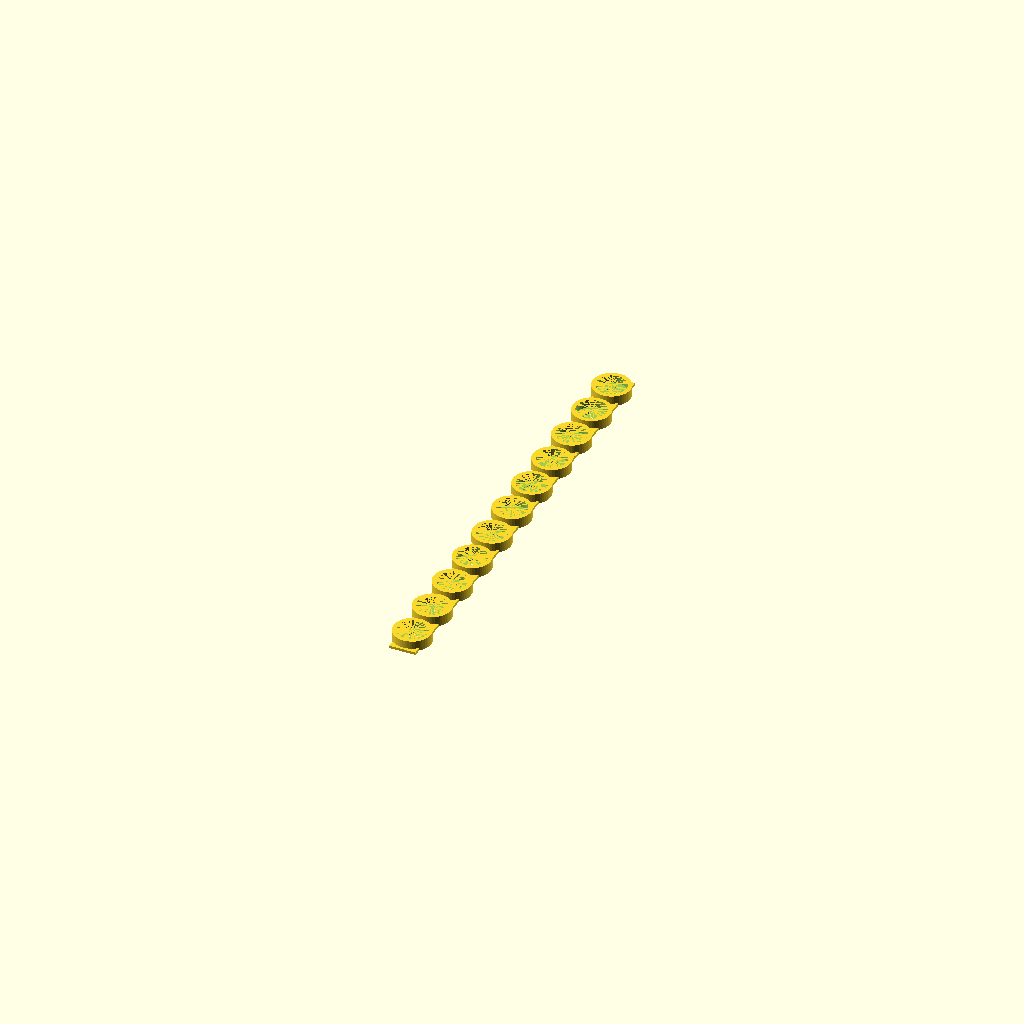
Cell 1: rendered with the file's own defaults.
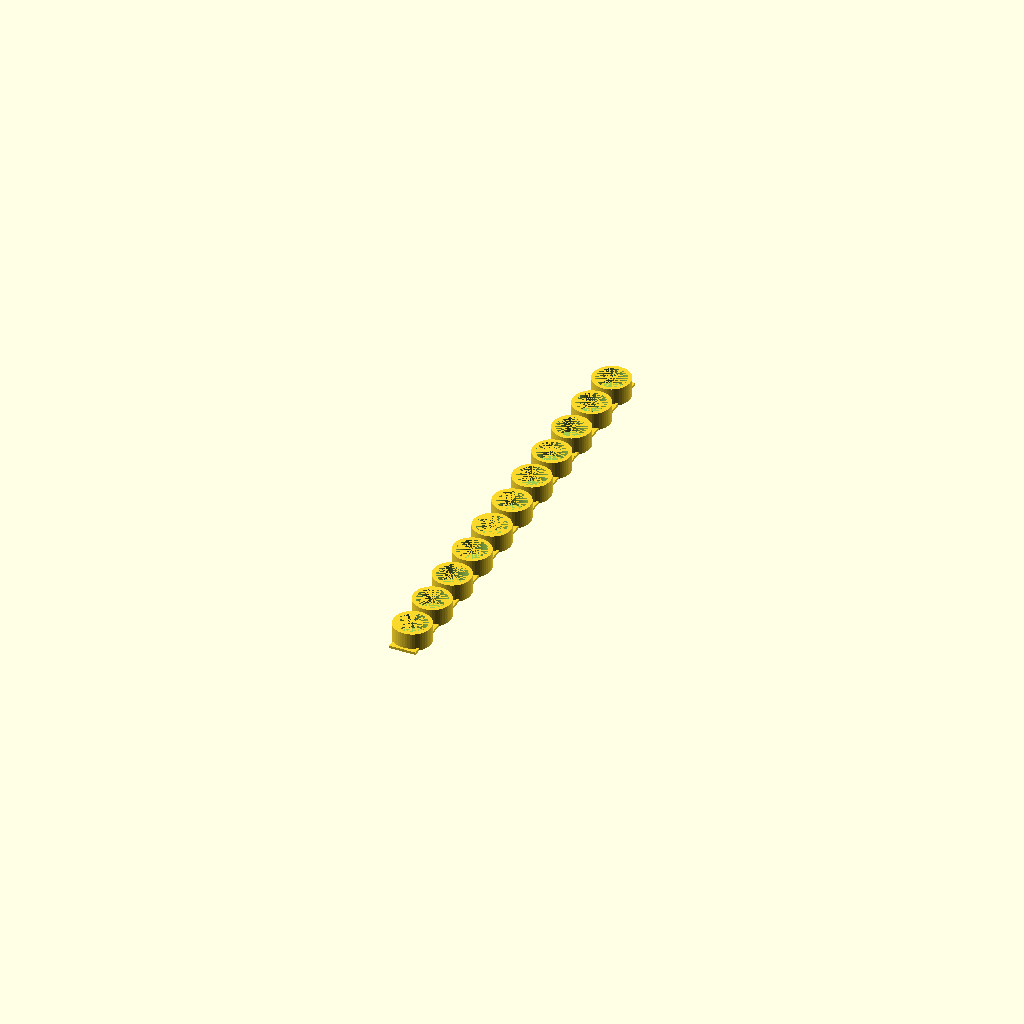
Cell 2: RAIL_LIP = 6 (everything else at default).
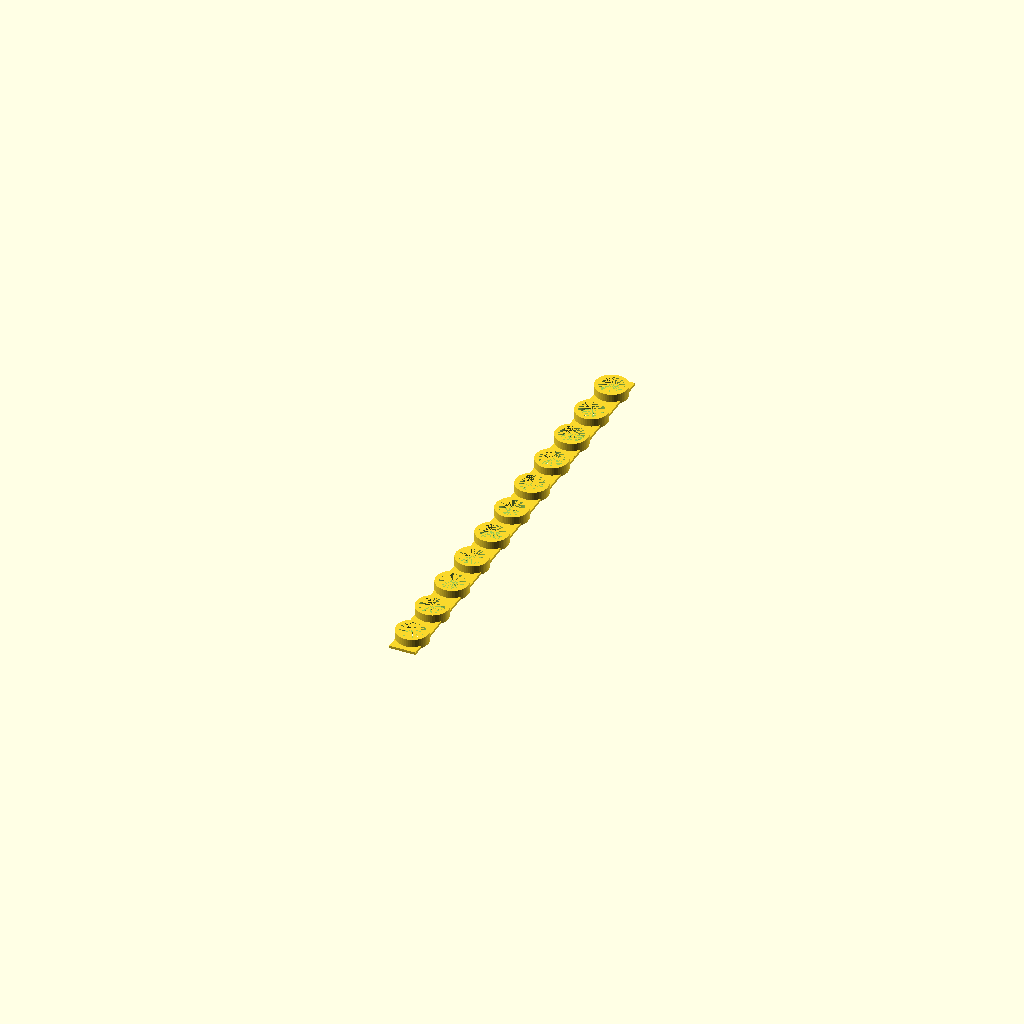
Cell 3: the same model with RAIL_SPACING = 4.
One fixed orthographic camera (rotation 55°, 0°, 25°; colour scheme Cornfield) for every cell.
OpenSCAD source file generic-parts/rack-rail.scad:
SNAP_IN = false;
SNAP_DIA = 1.5;

RAIL_LIP = 3;
RAIL_SPACING = 2;
RAIL_DISTANCE = 49/3;
RAIL_WALL_THICKNESS = 1.5;

BAR_WIDTH = 10;
BAR_THICKNESS = 1;
MOUNT_HOLE_DIA = 6;
SEGMENTS = 11;

$fn = 50;

module segment() {
  height = BAR_THICKNESS + RAIL_LIP;
  d = RAIL_DISTANCE - RAIL_SPACING;
  difference() {
    union() {
      cylinder(d = d, h = height);
      translate([-min(d, BAR_WIDTH)/2, -RAIL_DISTANCE/2, 0])
      cube(size = [BAR_WIDTH, RAIL_DISTANCE, BAR_THICKNESS]);

      if(SNAP_IN) {
        translate([0, 0, BAR_THICKNESS])
        rotate([90, 0, 0])
        cylinder(d = SNAP_DIA, h = RAIL_DISTANCE, center = true);
      }
    }
    translate([0, 0, BAR_THICKNESS])
    cylinder(d = d - 2 * RAIL_WALL_THICKNESS, h = RAIL_LIP);
    cylinder(d = MOUNT_HOLE_DIA, h = BAR_THICKNESS);
  }
}

module adapter() {
  intersection() {
    union() {
      for(i = [0 : SEGMENTS]) {
        translate([0, (i + 0.5) * RAIL_DISTANCE, 0])
        segment();
      }
    }
    translate([-RAIL_DISTANCE, 0, 0])
    cube(size = [2 * RAIL_DISTANCE, SEGMENTS * RAIL_DISTANCE, BAR_THICKNESS + RAIL_LIP]);
  }
}

adapter();
Parameter table extracted from the source (name, type, default, range or options):
SNAP_IN: bool, default false
SNAP_DIA: number, default 1.5
RAIL_LIP: number, default 3
RAIL_SPACING: number, default 2
RAIL_WALL_THICKNESS: number, default 1.5
BAR_WIDTH: number, default 10
BAR_THICKNESS: number, default 1
MOUNT_HOLE_DIA: number, default 6
SEGMENTS: number, default 11
